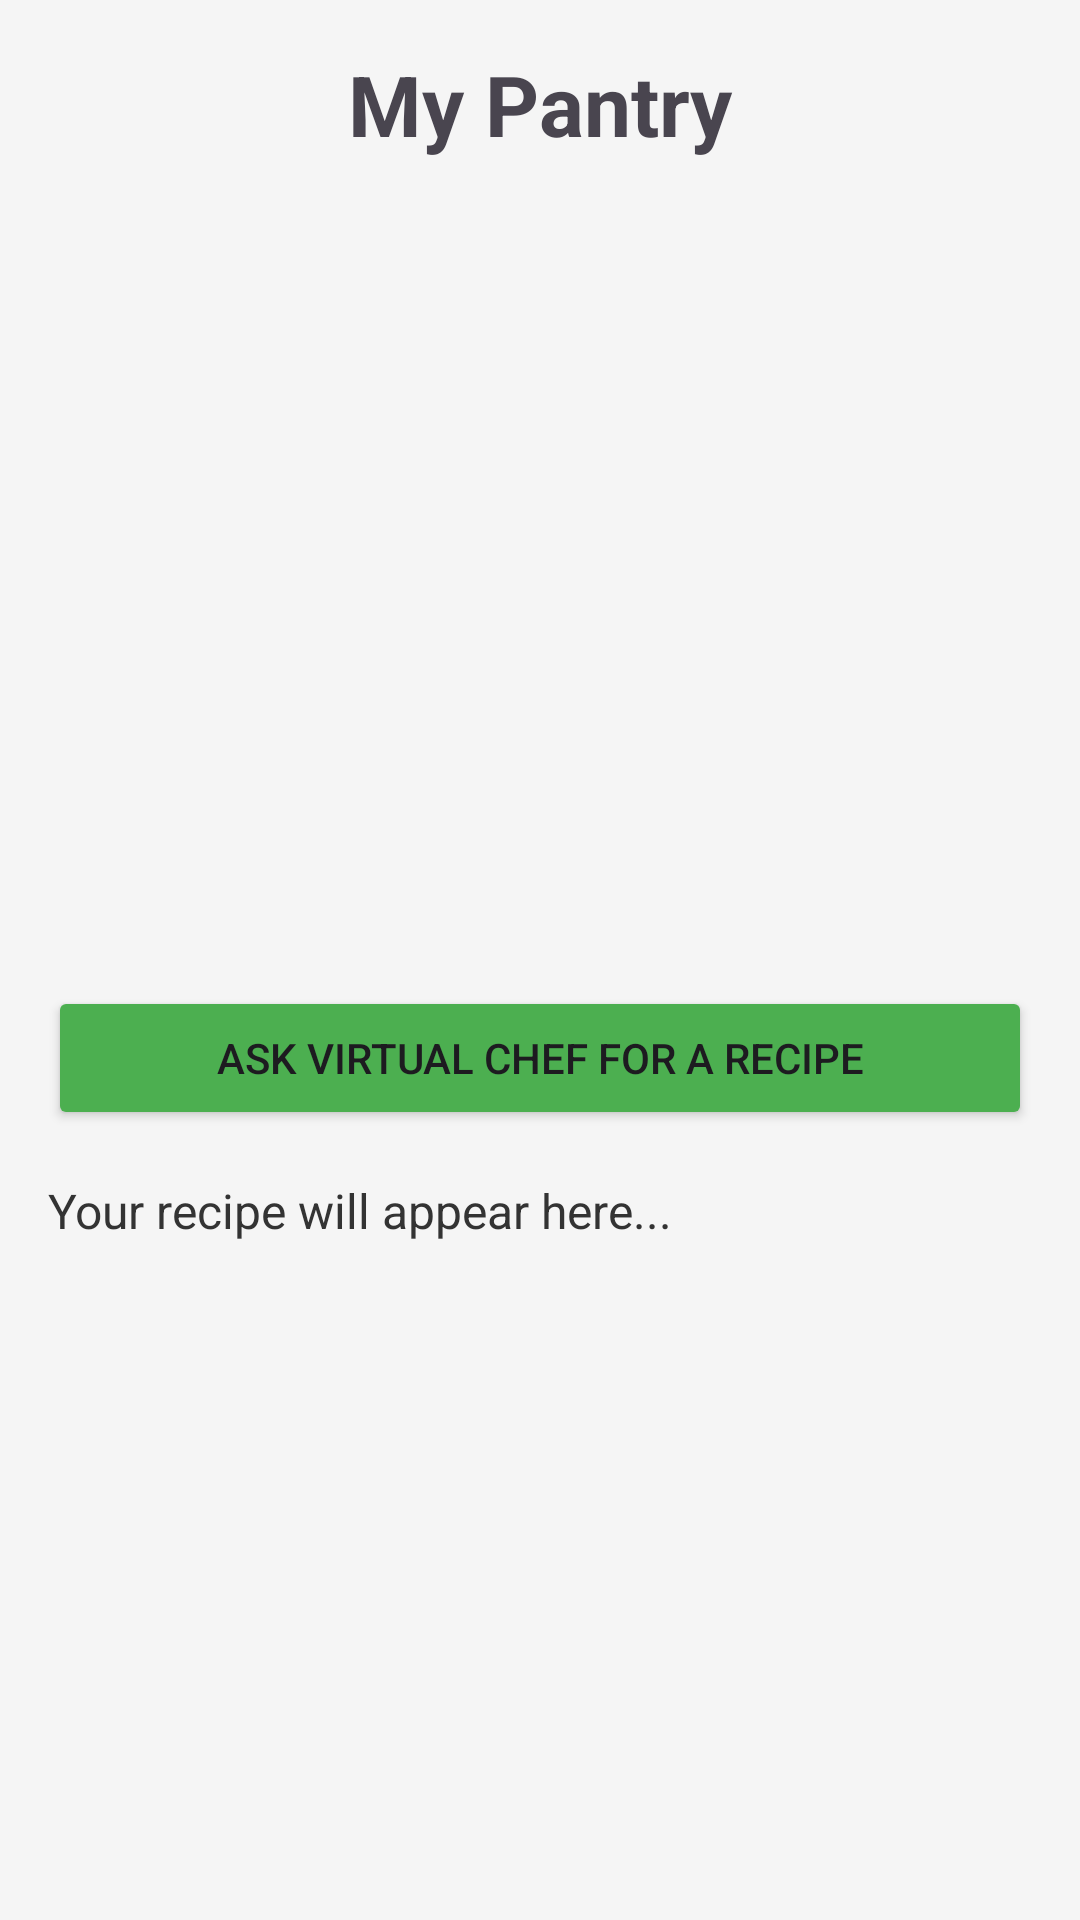

This screen was rendered from an Android layout file. Write that file and the resources it references.
<!-- AndroidManifest.xml: application theme Theme.SnapLog -->
<!-- res/layout/activity_inventory.xml -->
<?xml version="1.0" encoding="utf-8"?>
<androidx.constraintlayout.widget.ConstraintLayout xmlns:android="http://schemas.android.com/apk/res/android"
    xmlns:app="http://schemas.android.com/apk/res-auto"
    android:layout_width="match_parent"
    android:layout_height="match_parent"
    android:background="#F5F5F5"
    android:padding="16dp">

    <TextView
        android:id="@+id/inventoryTitle"
        android:layout_width="wrap_content"
        android:layout_height="wrap_content"
        android:text="My Pantry"
        android:textSize="28sp"
        android:textStyle="bold"
        app:layout_constraintEnd_toEndOf="parent"
        app:layout_constraintStart_toStartOf="parent"
        app:layout_constraintTop_toTopOf="parent" />

    <androidx.recyclerview.widget.RecyclerView
        android:id="@+id/inventoryRecyclerView"
        android:layout_width="match_parent"
        android:layout_height="0dp"
        android:layout_marginTop="16dp"
        app:layout_constraintHeight_percent="0.4"
        app:layout_constraintBottom_toTopOf="@+id/generateRecipeButton"
        app:layout_constraintTop_toBottomOf="@id/inventoryTitle" />

    <Button
        android:id="@+id/generateRecipeButton"
        android:layout_width="match_parent"
        android:layout_height="wrap_content"
        android:layout_marginTop="16dp"
        android:text="Ask Virtual Chef for a Recipe"
        android:backgroundTint="#4CAF50"
        app:layout_constraintTop_toBottomOf="@id/inventoryRecyclerView" />

    <ScrollView
        android:layout_width="match_parent"
        android:layout_height="0dp"
        android:layout_marginTop="16dp"
        app:layout_constraintTop_toBottomOf="@id/generateRecipeButton"
        app:layout_constraintBottom_toBottomOf="parent">

        <TextView
            android:id="@+id/recipeResultTextView"
            android:layout_width="match_parent"
            android:layout_height="wrap_content"
            android:textSize="16sp"
            android:textColor="#333333"
            android:text="Your recipe will appear here..." />
    </ScrollView>

</androidx.constraintlayout.widget.ConstraintLayout>
<!-- resources referenced by this layout -->
<resources>
  <style name="Theme.SnapLog" parent="Base.Theme.SnapLog" />
  <style name="Base.Theme.SnapLog" parent="Theme.Material3.DayNight.NoActionBar">
          
          
      </style>
</resources>
